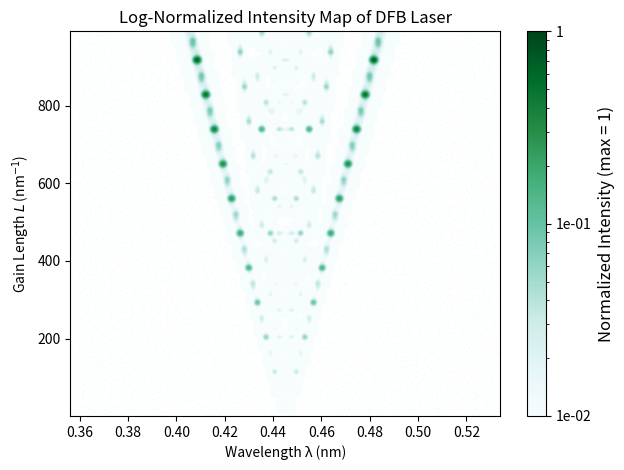

Write the Python code that produced this figure.
import numpy as np
import matplotlib.pyplot as plt
import pandas as pd
from matplotlib.colors import LogNorm
from matplotlib.ticker import LogFormatter

# --- Physical Constants --- #
N_1 = 4e-5            # Amplitude of refractive index modulation
KAPPA = 9.96e-5          # Coupling coefficient [1/nm]
WAVELENGTH_0 = 0.445     # Central (Bragg) wavelength [nm]
division_factor = 2      # Used for defining normalization point

# --- Simulation Grid --- #
factors = np.linspace(0.8, 1.2, 100)                 # Wavelength scaling factors
wavelengths = factors * WAVELENGTH_0
lengths = np.arange(1, 1000, 10)                     # Gain region lengths [nm]

# --- Coupled-Wave Model --- #
def propagation_constant_low_gain(kappa: float, wavelength:float):
    delta = N_1 * 2 * np.pi / (wavelength - WAVELENGTH_0)
    return np.sqrt(kappa**2 + (-1j * delta)**2)

def R(z:float, L:float, wavelength:float)->float:
    return np.sinh(propagation_constant_low_gain(KAPPA, wavelength) * (z + 0.5 * L))

def S(z:float, L:float, wavelength:float)->float:
    return np.sinh(propagation_constant_low_gain(KAPPA, wavelength) * (z - 0.5 * L))

def E(z, L, wavelength)->float:
    beta_0 = N_1 * 2 * np.pi / wavelength
    return R(z, L, wavelength) * np.exp(-1j * beta_0) + S(z, L, wavelength) * np.exp(1j * beta_0)

# --- Intensity Computation --- #
def compute_intensity(L:float, factor:float)->float:
    wavelength = factor * WAVELENGTH_0
    z = np.linspace(-L/2, L/2, 1000)
    intensity = np.abs(E(z, L, wavelength))
    intensity /= intensity[0]  # Normalize at z = -L/2
    return np.max(intensity)

# --- Compute Normalized Intensity Map --- #
intensity_matrix = np.zeros((len(lengths), len(factors)))

for i, L in enumerate(lengths):
    for j, factor in enumerate(factors):
        intensity_matrix[i, j] = compute_intensity(L, factor)

# Normalize the entire matrix to its global maximum
intensity_matrix /= intensity_matrix.max()

# Set small values below threshold to zero
threshold = 0.005  # All values < 1% of max will be zeroed
intensity_matrix[intensity_matrix < threshold] = 0

# --- Visualization --- #
fig, ax = plt.subplots()
img = ax.imshow(
    intensity_matrix,
    extent=[wavelengths.min(), wavelengths.max(), lengths.min(), lengths.max()],
    aspect='auto',
    origin='lower',
    cmap='BuGn',
    norm=LogNorm(vmin=1e-2, vmax=1),  # Adjust vmin for better contrast
    interpolation='gaussian'
)

# Colorbar
cbar = fig.colorbar(img, ax=ax, format=LogFormatter(base=10))
cbar.set_label('Normalized Intensity (max = 1)', fontsize=12)

# Axis labels and title
ax.set_xlabel('Wavelength λ (nm)')
ax.set_ylabel('Gain Length $L$ (nm$^{-1}$)')
ax.set_title('Log-Normalized Intensity Map of DFB Laser')

plt.tight_layout()
plt.show()

# --- Save to CSV --- #
df = pd.DataFrame(intensity_matrix, index=lengths, columns=wavelengths)
df.index.name = 'Length (nm)'
df.columns.name = 'Wavelength (nm)'
df.to_csv('dfb_intensity_map.csv')
